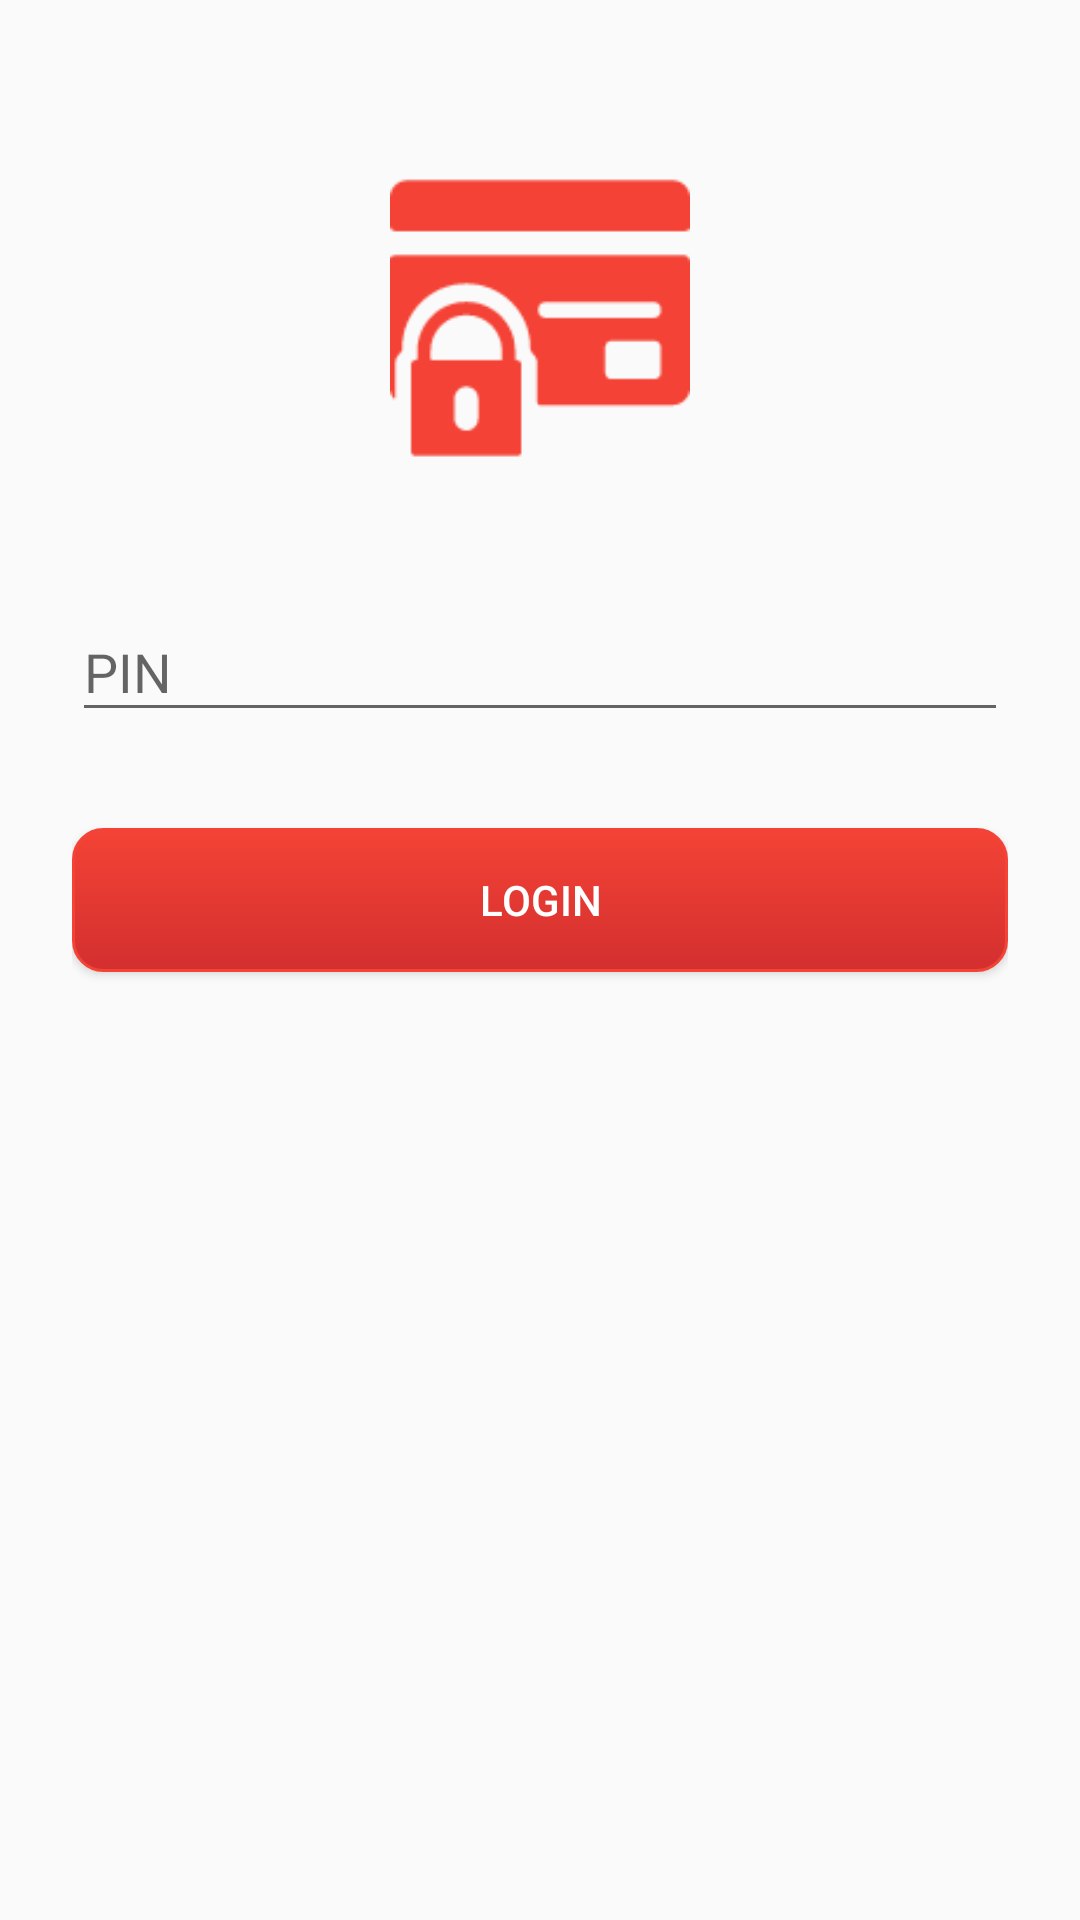

Android layout source for this screen:
<!-- AndroidManifest.xml: application theme AppTheme -->
<!-- res/layout/activity_login.xml -->
<?xml version="1.0" encoding="utf-8"?>
<ScrollView xmlns:android="http://schemas.android.com/apk/res/android"
    android:layout_width="fill_parent"
    android:layout_height="fill_parent"
    xmlns:app="http://schemas.android.com/apk/res-auto"
    android:fitsSystemWindows="true">


    <LinearLayout
        android:orientation="vertical"
        android:layout_width="match_parent"
        android:layout_height="match_parent"
        android:paddingTop="56dp"
        android:paddingLeft="24dp"
        android:paddingRight="24dp">


        <ImageView android:src="@drawable/icon_login"
            android:layout_width="100dp"
            android:layout_height="100dp"
            android:layout_marginBottom="24dp"
            android:layout_gravity="center_horizontal" />





        
        <android.support.design.widget.TextInputLayout
            android:layout_width="match_parent"
            android:layout_height="wrap_content"
            android:layout_marginTop="8dp"
            android:layout_marginBottom="8dp"
            app:hintTextAppearance="@style/TextAppearence.App.TextInputLayout">
            <EditText android:id="@+id/edittext_password"
                android:layout_width="match_parent"
                android:layout_height="wrap_content"
                android:inputType="numberPassword"
                android:hint="PIN"/>
        </android.support.design.widget.TextInputLayout>


        <android.support.v7.widget.AppCompatButton
            android:id="@+id/btn_login"
            android:layout_width="fill_parent"
            android:layout_height="wrap_content"
            android:layout_marginTop="24dp"
            android:background="@drawable/buttonshape"
            android:textColor="#FFF"
            android:layout_marginBottom="24dp"
            android:padding="12dp"
            android:text="Login"/>



    </LinearLayout>
</ScrollView>
<!-- resources referenced by this layout -->
<resources>
  <!-- drawable buttonshape (drawable) -->
  <?xml version="1.0" encoding="utf-8"?>
  <shape xmlns:android="http://schemas.android.com/apk/res/android" android:shape="rectangle" >
  
      <solid
          android:color="@color/primaryColor"
          />
      <padding
          android:left="10dp"
          android:top="10dp"
          android:right="10dp"
          android:bottom="10dp"
          />
      <gradient
          android:endColor="@color/primaryColordark"
          android:startColor="@color/primaryColor"
          android:angle="270" />
      <stroke
          android:width="1dp"
          android:color="@color/primaryColor" />
  
      <padding
          android:left="10dp"
          android:top="10dp"
          android:right="10dp"
          android:bottom="10dp" />
  
      <corners
          android:topLeftRadius="10dp"
          android:topRightRadius="10dp"
          android:bottomLeftRadius="10dp"
          android:bottomRightRadius="10dp"
  
          />
   
  </shape>
  <!-- drawable icon_login: png bitmap (drawable, 2342 bytes) -->
  <style name="TextAppearence.App.TextInputLayout" parent="@android:style/TextAppearance">
          <item name="android:textColor">@color/accentColor</item>
      </style>
  <style name="AppTheme" parent="AppTheme.Base">
  
      </style>
  <color name="primaryColor">#F44336</color>
  <color name="primaryColordark">#D32F2F</color>
  <color name="accentColor">#304FFE</color>
  <style name="AppTheme.Base" parent="Theme.AppCompat.Light">
          <item name="colorPrimary">@color/primaryColor</item>
          <item name="colorPrimaryDark">@color/primaryColordark</item>
          <item name="colorAccent">@color/accentColor</item>
          <item name="android:actionMenuTextColor">@color/white</item>
          <item name="android:actionMenuTextAppearance">@style/Toolbar.TitleText</item>
          <item name="android:actionBarStyle">@style/MyTheme.ActionBarStyle</item>
      </style>
  <color name="white">#ffffff</color>
  <style name="Toolbar.TitleText" parent="Theme.AppCompat.Light">
          <item name="android:textSize">17sp</item>
          <item name="android:textColor">#fff</item>
          <item name="android:paddingRight">15dp</item>
      </style>
  <style name="MyTheme.ActionBarStyle" parent="@android:style/Widget.Holo.Light.ActionBar">
          <item name="android:titleTextStyle">@style/MyTheme.ActionBar.TitleTextStyle</item>
      </style>
  <style name="MyTheme.ActionBar.TitleTextStyle" parent="@android:style/TextAppearance.Holo.Widget.ActionBar.Title">
          <item name="android:textColor">@color/white</item>
      </style>
</resources>
